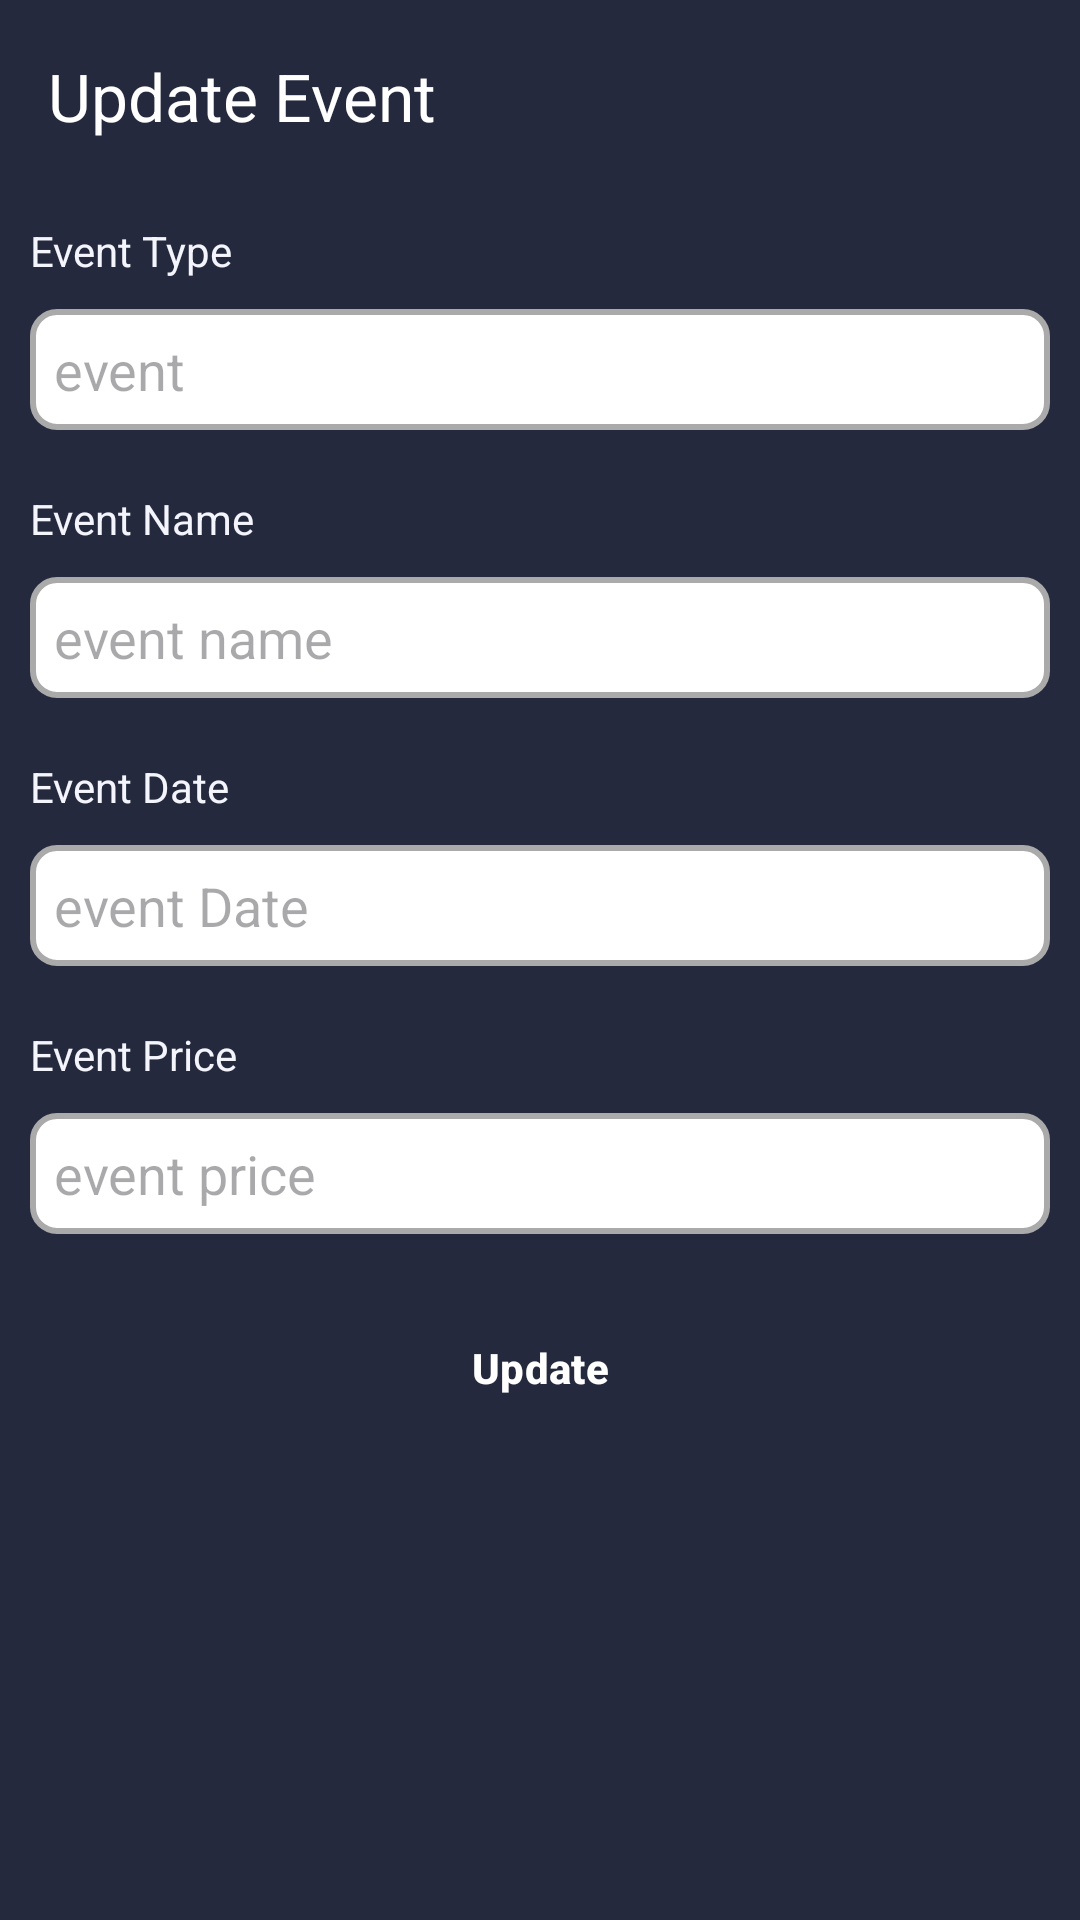

The Android layout XML behind this screen, and the referenced resources:
<!-- AndroidManifest.xml: application theme Theme.ProjectEventManagement -->
<!-- res/layout/admin_update_event.xml -->
<?xml version="1.0" encoding="utf-8"?>
<androidx.drawerlayout.widget.DrawerLayout xmlns:android="http://schemas.android.com/apk/res/android"
    xmlns:app="http://schemas.android.com/apk/res-auto"
    xmlns:tools="http://schemas.android.com/tools"
    android:id="@+id/DrawerLayoutAdminUpdateEvent"
    android:layout_width="match_parent"
    android:layout_height="match_parent"
    tools:context=".AdminUpdateEvent"
    android:background="@color/Background">

    <androidx.constraintlayout.widget.ConstraintLayout
        android:layout_width="match_parent"
        android:layout_height="match_parent">

        <androidx.appcompat.widget.Toolbar
            android:id="@+id/toolbar4"
            android:layout_width="match_parent"
            android:layout_height="wrap_content"
            android:background="@color/Background"
            android:theme="@style/ThemeOverlay.AppCompat.Dark.ActionBar"
            app:layout_constraintEnd_toEndOf="parent"
            app:layout_constraintStart_toStartOf="parent"
            app:layout_constraintTop_toTopOf="parent"
            app:navigationIcon="@drawable/baseline_arrow_back_24"
            app:title="Update Event" />

        <LinearLayout
            android:layout_width="0dp"
            android:layout_height="wrap_content"
            android:orientation="vertical"
            app:layout_constraintTop_toBottomOf="@id/toolbar4"
            app:layout_constraintStart_toStartOf="parent"
            app:layout_constraintEnd_toEndOf="parent">

            <LinearLayout
                android:layout_width="match_parent"
                android:layout_height="match_parent"
                android:layout_margin="10dp"
                android:orientation="vertical">

                <TextView
                    android:id="@+id/textView"
                    android:layout_width="120dp"
                    android:layout_height="wrap_content"
                    android:text="Event Type "
                    android:textColor="@color/white"/>

                <EditText
                    android:id="@+id/txtEventType"
                    android:layout_width="match_parent"
                    android:layout_height="wrap_content"
                    android:layout_weight="1"
                    android:ems="10"
                    android:hint="event"
                    android:inputType="text"
                    android:background="@drawable/edit_text_background"
                    android:layout_marginTop="10dp"/>
            </LinearLayout>

            <LinearLayout
                android:layout_width="match_parent"
                android:layout_height="match_parent"
                android:layout_margin="10dp"
                android:orientation="vertical">

                <TextView
                    android:id="@+id/textView1"
                    android:layout_width="120dp"
                    android:layout_height="wrap_content"
                    android:text="Event Name"
                    android:textColor="@color/white"/>

                <EditText
                    android:id="@+id/txtEventName"
                    android:layout_width="match_parent"
                    android:layout_height="wrap_content"
                    android:layout_weight="1"
                    android:ems="10"
                    android:hint="event name"
                    android:inputType="text"
                    android:background="@drawable/edit_text_background"
                    android:layout_marginTop="10dp"/>
            </LinearLayout>

            <LinearLayout
                android:layout_width="match_parent"
                android:layout_height="match_parent"
                android:layout_margin="10dp"
                android:orientation="vertical">

                <TextView
                    android:id="@+id/textView2"
                    android:layout_width="120dp"
                    android:layout_height="wrap_content"
                    android:text="Event Date"
                    android:textColor="@color/white"/>

                <EditText
                    android:id="@+id/txtEventDate"
                    android:layout_width="match_parent"
                    android:layout_height="wrap_content"
                    android:layout_weight="1"
                    android:ems="10"
                    android:hint="event Date"
                    android:inputType="text"
                    android:background="@drawable/edit_text_background"
                    android:layout_marginTop="10dp"/>
            </LinearLayout>

            <LinearLayout
                android:layout_width="match_parent"
                android:layout_height="match_parent"
                android:layout_margin="10dp"
                android:orientation="vertical">

                <TextView
                    android:id="@+id/textView3"
                    android:layout_width="120dp"
                    android:layout_height="wrap_content"
                    android:text="Event Price"
                    android:textColor="@color/white"/>

                <EditText
                    android:id="@+id/txtEventPrice"
                    android:layout_width="match_parent"
                    android:layout_height="wrap_content"
                    android:layout_weight="1"
                    android:ems="10"
                    android:hint="event price"
                    android:inputType="text"
                    android:background="@drawable/edit_text_background"
                    android:layout_marginTop="10dp"/>
            </LinearLayout>






















            <Button
                android:id="@+id/btnUpdate"
                android:layout_width="match_parent"
                android:layout_height="wrap_content"
                android:text="Update"
                android:layout_margin="10dp"
                style="@style/CustomButtonStyle"/>
    </LinearLayout>

</androidx.constraintlayout.widget.ConstraintLayout>

</androidx.drawerlayout.widget.DrawerLayout>
<!-- resources referenced by this layout -->
<resources>
  <color name="Background">#24293D</color>
  <color name="white">#F4F4FC</color>
  <!-- drawable edit_text_background (drawable) -->
  <?xml version="1.0" encoding="utf-8"?>
  <shape xmlns:android="http://schemas.android.com/apk/res/android">
      <solid android:color="@android:color/white" /> 
      <stroke android:width="2dp" android:color="@android:color/darker_gray" /> 
      <corners android:radius="8dp" /> 
      <padding android:left="8dp" android:top="8dp" android:right="8dp" android:bottom="8dp" />
  </shape>
  <style name="CustomButtonStyle" parent="Widget.Material3.Button">
          <item name="cornerRadius">10dp</item>
          <item name="backgroundTint">@color/Accent</item>
          <item name="android:textColor">@android:color/white</item>
          <item name="android:padding">15dp</item>
          <item name="android:textStyle">bold</item>
      </style>
  <style name="Theme.ProjectEventManagement" parent="Base.Theme.ProjectEventManagement" />
  <color name="Accent">#8EBBFF</color>
  <style name="Base.Theme.ProjectEventManagement" parent="Theme.Material3.DayNight.NoActionBar">
          
          
          <item name="buttonStyle">@style/Widget.AppCompat.Button</item>
  
      </style>
</resources>
